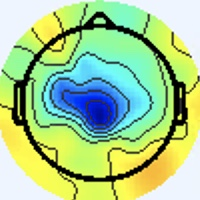

The data file committed next to this chart (first rows):
[238 245 255], [238 245 255], [238 245 255], [238 245 255], [238 245 255], [238 245 255], [238 245 255], [238 245 255], [238 245 255], [238 245 255], [238 245 255], [238 245 255], [238 245 255], [238 245 255], [238 245 255], [238 245 255], [238 245 255], [238 245 255], [238 245 255], [238 245 255], [238 245 255], [238 245 255], [238 245 255], [238 245 255]
[238 245 255], [238 245 255], [238 245 255], [238 245 255], [238 245 255], [238 245 255], [238 245 255], [238 245 255], [238 245 255], [238 245 255], [238 245 255], [238 245 255], [238 245 255], [238 245 255], [238 245 255], [238 245 255], [238 245 255], [238 245 255], [238 245 255], [238 245 255], [238 245 255], [238 245 255], [238 245 255], [238 245 255]
[238 245 255], [238 245 255], [238 245 255], [238 245 255], [238 245 255], [238 245 255], [238 245 255], [238 245 255], [238 245 255], [238 245 255], [238 245 255], [238 245 255], [238 245 255], [238 245 255], [238 245 255], [238 245 255], [238 245 255], [238 245 255], [238 245 255], [238 245 255], [238 245 255], [238 245 255], [238 245 255], [238 245 255]
[238 245 255], [238 245 255], [238 245 255], [238 245 255], [238 245 255], [238 245 255], [238 245 255], [238 245 255], [238 245 255], [238 245 255], [238 245 255], [238 245 255], [238 245 255], [238 245 255], [238 245 255], [238 245 255], [238 245 255], [238 245 255], [238 245 255], [238 245 255], [238 245 255], [238 245 255], [238 245 255], [238 245 255]
[238 245 255], [238 245 255], [238 245 255], [238 245 255], [238 245 255], [238 245 255], [238 245 255], [238 245 255], [238 245 255], [238 245 255], [238 245 255], [238 245 255], [238 245 255], [238 245 255], [238 245 255], [238 245 255], [238 245 255], [238 245 255], [238 245 255], [238 245 255], [238 245 255], [238 245 255], [238 245 255], [238 245 255]
[238 245 255], [238 245 255], [238 245 255], [238 245 255], [238 245 255], [238 245 255], [238 245 255], [238 245 255], [238 245 255], [238 245 255], [238 245 255], [238 245 255], [238 245 255], [238 245 255], [238 245 255], [238 245 255], [238 245 255], [238 245 255], [238 245 255], [238 245 255], [238 245 255], [238 245 255], [238 245 255], [238 245 255]
[238 245 255], [238 245 255], [238 245 255], [238 245 255], [238 245 255], [238 245 255], [238 245 255], [238 245 255], [238 245 255], [238 245 255], [238 245 255], [238 245 255], [238 245 255], [238 245 255], [238 245 255], [238 245 255], [238 245 255], [238 245 255], [238 245 255], [238 245 255], [238 245 255], [238 245 255], [238 245 255], [238 245 255]
[238 245 255], [238 245 255], [238 245 255], [238 245 255], [238 245 255], [238 245 255], [238 245 255], [238 245 255], [238 245 255], [238 245 255], [238 245 255], [238 245 255], [238 245 255], [238 245 255], [238 245 255], [238 245 255], [238 245 255], [238 245 255], [238 245 255], [238 245 255], [238 245 255], [238 245 255], [238 245 255], [238 245 255]
[238 245 255], [238 245 255], [238 245 255], [238 245 255], [238 245 255], [238 245 255], [238 245 255], [238 245 255], [238 245 255], [238 245 255], [238 245 255], [238 245 255], [238 245 255], [238 245 255], [238 245 255], [238 245 255], [238 245 255], [238 245 255], [238 245 255], [238 245 255], [238 245 255], [238 245 255], [238 245 255], [238 245 255]
[238 245 255], [238 245 255], [238 245 255], [238 245 255], [238 245 255], [238 245 255], [238 245 255], [238 245 255], [238 245 255], [238 245 255], [238 245 255], [238 245 255], [238 245 255], [238 245 255], [238 245 255], [238 245 255], [238 245 255], [238 245 255], [238 245 255], [238 245 255], [238 245 255], [238 245 255], [238 245 255], [238 245 255]
[238 245 255], [238 245 255], [238 245 255], [238 245 255], [238 245 255], [238 245 255], [238 245 255], [238 245 255], [238 245 255], [238 245 255], [238 245 255], [238 245 255], [238 245 255], [238 245 255], [238 245 255], [238 245 255], [238 245 255], [238 245 255], [238 245 255], [238 245 255], [238 245 255], [238 245 255], [238 245 255], [238 245 255]
[238 245 255], [238 245 255], [238 245 255], [238 245 255], [238 245 255], [238 245 255], [238 245 255], [238 245 255], [238 245 255], [238 245 255], [238 245 255], [238 245 255], [238 245 255], [238 245 255], [238 245 255], [238 245 255], [238 245 255], [238 245 255], [238 245 255], [238 245 255], [238 245 255], [238 245 255], [238 245 255], [238 245 255]
[238 245 255], [238 245 255], [238 245 255], [238 245 255], [238 245 255], [238 245 255], [238 245 255], [238 245 255], [238 245 255], [238 245 255], [238 245 255], [238 245 255], [238 245 255], [238 245 255], [238 245 255], [238 245 255], [238 245 255], [238 245 255], [238 245 255], [238 245 255], [238 245 255], [238 245 255], [238 245 255], [238 245 255]
[238 245 255], [238 245 255], [238 245 255], [238 245 255], [238 245 255], [238 245 255], [238 245 255], [238 245 255], [238 245 255], [238 245 255], [238 245 255], [238 245 255], [238 245 255], [238 245 255], [238 245 255], [238 245 255], [238 245 255], [238 245 255], [238 245 255], [238 245 255], [238 245 255], [238 245 255], [238 245 255], [238 245 255]
[238 245 255], [238 245 255], [238 245 255], [238 245 255], [238 245 255], [238 245 255], [238 245 255], [238 245 255], [238 245 255], [238 245 255], [238 245 255], [238 245 255], [238 245 255], [238 245 255], [238 245 255], [238 245 255], [238 245 255], [238 245 255], [238 245 255], [238 245 255], [238 245 255], [238 245 255], [238 245 255], [238 245 255]
[238 245 255], [238 245 255], [238 245 255], [238 245 255], [238 245 255], [238 245 255], [238 245 255], [238 245 255], [238 245 255], [238 245 255], [238 245 255], [238 245 255], [238 245 255], [238 245 255], [238 245 255], [238 245 255], [238 245 255], [238 245 255], [238 245 255], [238 245 255], [238 245 255], [238 245 255], [238 244 255], [238 245 255]
[238 245 255], [238 245 255], [238 245 255], [238 245 255], [238 245 255], [238 245 255], [238 245 255], [238 245 255], [238 245 255], [238 245 255], [238 245 255], [238 245 255], [238 245 255], [238 245 255], [238 245 255], [238 245 255], [237 246 255], [237 246 255], [238 245 253], [238 245 253], [238 244 255], [238 244 255], [238 244 255], [238 244 255]
[238 245 255], [238 245 255], [238 245 255], [238 245 255], [238 245 255], [238 245 255], [238 245 255], [238 245 255], [238 245 255], [238 245 255], [238 245 255], [238 245 255], [238 245 255], [238 245 255], [238 245 255], [238 245 255], [237 246 255], [237 246 255], [238 245 253], [238 245 253], [238 245 255], [238 244 255], [238 244 255], [238 244 255]
[238 245 255], [238 245 255], [238 245 255], [238 245 255], [238 245 255], [238 245 255], [238 245 255], [238 245 255], [238 245 255], [238 245 255], [238 245 255], [238 245 255], [238 245 255], [238 245 255], [238 245 255], [238 245 255], [238 244 255], [238 244 255], [238 244 255], [238 245 255], [238 245 253], [238 245 251], [238 245 251], [238 245 251]
[238 245 255], [238 245 255], [238 245 255], [238 245 255], [238 245 255], [238 245 255], [238 245 255], [238 245 255], [238 245 255], [238 245 255], [238 245 255], [238 245 255], [238 245 255], [238 245 255], [238 245 255], [238 245 255], [238 245 255], [238 244 255], [238 244 255], [238 245 255], [238 245 251], [238 246 249], [238 245 251], [238 245 251]
[238 245 255], [238 245 255], [238 245 255], [238 245 255], [238 245 255], [238 245 255], [238 245 255], [238 245 255], [238 245 255], [238 245 255], [238 245 255], [238 245 255], [238 245 255], [238 245 255], [238 245 255], [238 245 255], [238 245 255], [238 245 253], [238 245 253], [238 245 251], [238 245 251], [238 245 253], [238 245 255], [238 244 255]
[238 245 255], [238 245 255], [238 245 255], [238 245 255], [238 245 255], [238 245 255], [238 245 255], [238 245 255], [238 245 255], [238 245 255], [238 245 255], [238 245 255], [238 245 255], [238 245 255], [238 245 255], [238 245 255], [238 245 253], [238 245 251], [238 245 251], [238 245 251], [238 245 253], [238 245 255], [238 244 255], [238 244 255]
[238 245 255], [238 245 255], [238 245 255], [238 245 255], [238 245 255], [238 245 255], [238 245 255], [238 245 255], [238 245 255], [238 245 255], [238 245 255], [238 245 255], [238 245 255], [238 245 255], [238 245 255], [238 245 255], [240 244 253], [240 245 251], [238 245 251], [238 245 251], [238 245 255], [238 245 255], [238 245 255], [238 245 255]
[238 245 255], [238 245 255], [238 245 255], [238 245 255], [238 245 255], [238 245 255], [238 245 255], [238 245 255], [238 245 255], [238 245 255], [238 245 255], [238 245 255], [238 245 255], [238 245 255], [238 245 255], [238 245 255], [240 244 253], [240 244 253], [238 245 253], [238 245 255], [238 245 255], [238 245 255], [238 245 255], [238 245 253]
[238 245 255], [238 245 255], [238 245 255], [238 245 255], [238 245 255], [238 245 255], [238 245 255], [238 245 255], [238 245 255], [238 245 255], [238 245 255], [238 245 255], [238 245 255], [238 245 255], [238 245 255], [238 245 255], [240 244 255], [240 244 255], [238 244 255], [238 244 255], [238 244 255], [238 245 255], [237 246 255], [237 246 253]
[238 245 255], [238 245 255], [238 245 255], [238 245 255], [238 245 255], [238 245 255], [238 245 255], [238 245 255], [238 245 255], [238 245 255], [238 245 255], [238 245 255], [238 245 255], [238 245 255], [238 245 255], [238 245 255], [240 244 255], [240 244 255], [238 244 255], [238 244 255], [238 245 255], [238 245 255], [237 245 255], [237 245 255]
[238 245 255], [238 245 255], [238 245 255], [238 245 255], [238 245 255], [238 245 255], [238 245 255], [238 245 255], [238 245 255], [238 245 255], [238 245 255], [238 245 255], [238 245 255], [238 245 255], [238 245 255], [238 245 255], [240 244 255], [240 244 255], [238 244 255], [238 244 255], [238 245 253], [238 245 255], [237 244 255], [237 244 255]
[238 245 255], [238 245 255], [238 245 255], [238 245 255], [238 245 255], [238 245 255], [238 245 255], [238 245 255], [238 245 255], [238 245 255], [238 245 255], [238 245 255], [238 245 255], [238 245 255], [238 245 255], [238 245 255], [240 244 255], [240 244 255], [238 244 255], [238 245 255], [238 245 253], [238 245 255], [237 244 255], [237 244 255]
[238 245 255], [238 245 255], [238 245 255], [238 245 255], [238 245 255], [238 245 255], [238 245 255], [238 245 255], [238 245 255], [238 245 255], [238 245 255], [238 245 255], [238 245 255], [238 245 255], [238 245 255], [238 245 255], [238 244 255], [238 244 255], [238 245 255], [238 245 253], [237 246 251], [237 246 253], [237 245 255], [237 245 255]
[238 245 255], [238 245 255], [238 245 255], [238 245 255], [238 245 255], [238 245 255], [238 245 255], [238 245 255], [238 245 255], [238 245 255], [238 245 255], [238 245 255], [238 245 255], [238 245 255], [238 245 255], [238 244 255], [238 244 255], [238 244 255], [238 245 253], [238 245 251], [237 246 251], [237 246 253], [237 246 255], [237 245 255]
[238 245 255], [238 245 255], [238 245 255], [238 245 255], [238 245 255], [238 245 255], [238 245 255], [238 245 255], [238 245 255], [238 245 255], [238 245 255], [238 245 255], [238 245 255], [238 245 255], [238 245 255], [238 244 255], [238 244 255], [238 244 255], [238 245 251], [238 246 249], [237 246 253], [237 246 255], [237 246 255], [237 245 255]
[238 245 255], [238 245 255], [238 245 255], [238 245 255], [238 245 255], [238 245 255], [238 245 255], [238 245 255], [238 245 255], [238 245 255], [238 245 255], [238 245 255], [238 245 255], [238 245 255], [238 245 255], [238 244 255], [238 244 255], [238 244 255], [238 245 251], [238 246 249], [238 245 253], [237 246 255], [237 246 255], [237 246 253]
[238 245 255], [238 245 255], [238 245 255], [238 245 255], [238 245 255], [238 245 255], [238 245 255], [238 245 255], [238 245 253], [238 245 253], [238 245 253], [238 245 253], [240 244 255], [240 244 255], [240 244 255], [240 244 255], [238 244 255], [238 245 255], [238 245 251], [239 246 252], [238 245 253], [237 244 254], [236 244 255], [237 247 246]
[238 245 255], [238 245 255], [238 245 255], [238 245 255], [238 245 255], [238 245 255], [238 245 255], [238 245 255], [238 245 253], [238 245 253], [238 245 253], [238 245 253], [240 244 255], [240 244 255], [240 244 255], [240 244 255], [238 245 255], [238 245 255], [240 244 253], [239 243 252], [240 244 253], [240 247 253], [238 248 250], [235 249 232]
[238 245 255], [238 245 255], [238 245 255], [238 245 255], [238 245 255], [238 245 255], [238 245 255], [238 245 255], [238 245 255], [238 245 255], [238 245 253], [238 245 253], [238 245 255], [238 245 255], [240 244 255], [240 244 255], [236 243 253], [241 245 255], [242 244 255], [240 243 252], [239 244 250], [239 248 247], [236 248 236], [230 251 208]
[238 245 255], [238 245 255], [238 245 255], [238 245 255], [238 245 255], [238 245 255], [238 245 255], [238 245 255], [238 245 255], [238 245 255], [238 245 253], [238 245 253], [238 245 255], [238 245 255], [240 244 255], [240 244 255], [237 244 254], [240 244 255], [242 244 255], [240 245 251], [238 247 244], [234 249 230], [225 248 204], [215 247 171]
[238 245 255], [238 245 255], [238 245 255], [238 245 255], [238 245 255], [238 245 255], [238 245 255], [238 245 255], [238 245 255], [238 245 255], [238 245 255], [238 245 255], [238 245 255], [238 245 255], [238 245 255], [238 245 255], [241 245 255], [240 244 253], [238 245 255], [238 248 249], [237 251 234], [224 250 202], [209 248 157], [196 244 122]
[238 245 255], [238 245 255], [238 245 255], [238 245 255], [238 245 255], [238 245 255], [238 245 255], [238 245 255], [238 245 255], [238 245 255], [238 245 255], [238 245 255], [238 245 255], [238 245 255], [238 245 255], [238 245 255], [240 244 255], [239 246 252], [239 249 251], [233 251 235], [222 249 204], [208 247 166], [195 246 125], [190 247 104]
[238 245 255], [238 245 255], [238 245 255], [238 245 255], [238 245 255], [238 245 255], [238 244 255], [238 244 255], [238 244 255], [238 244 255], [238 244 255], [238 244 255], [238 245 255], [238 245 255], [238 245 253], [238 245 255], [239 243 254], [239 247 250], [234 250 237], [220 249 205], [201 245 156], [189 244 124], [189 246 113], [190 252 107]
[238 245 255], [238 245 255], [238 245 255], [238 245 255], [238 245 255], [238 245 255], [238 244 255], [238 244 255], [238 244 255], [238 244 255], [238 244 255], [238 244 255], [238 245 255], [238 245 253], [238 245 253], [238 245 251], [238 248 250], [234 250 237], [221 249 209], [202 244 170], [186 245 129], [181 248 109], [185 250 108], [188 251 108]
[238 245 255], [238 245 255], [238 245 255], [238 245 255], [238 245 255], [238 245 255], [238 244 255], [238 244 255], [238 244 255], [237 243 255], [238 244 255], [239 245 255], [239 246 255], [238 245 253], [238 245 251], [239 249 248], [235 253 239], [220 251 210], [196 243 163], [187 246 138], [182 248 122], [178 249 111], [187 255 114], [188 252 112]
[238 245 255], [238 245 255], [238 245 255], [238 245 255], [238 245 255], [238 245 255], [238 244 255], [238 244 255], [240 246 255], [238 244 255], [238 244 255], [238 245 255], [235 242 250], [238 245 251], [241 249 252], [231 247 236], [220 251 210], [198 244 172], [184 245 141], [176 246 122], [176 249 118], [182 255 121], [180 252 114], [182 249 110]
[238 244 255], [238 244 255], [238 245 255], [238 245 255], [238 245 253], [238 245 253], [238 245 255], [238 245 255], [236 242 254], [238 244 255], [238 244 255], [240 247 255], [238 247 252], [237 247 249], [237 247 246], [222 245 219], [194 242 168], [181 246 142], [173 243 129], [173 249 125], [174 255 126], [171 251 118], [175 249 112], [184 255 117]
[238 244 255], [238 244 255], [238 245 255], [238 245 255], [238 245 253], [238 245 253], [238 245 255], [238 245 255], [240 246 255], [239 245 255], [236 243 253], [238 245 253], [236 246 248], [241 251 252], [244 255 251], [223 248 216], [184 240 153], [174 247 132], [174 248 135], [177 251 138], [173 251 132], [171 250 125], [179 251 125], [177 250 119]
[238 244 255], [238 244 255], [238 245 255], [238 245 255], [238 245 253], [238 245 253], [238 245 255], [238 245 255], [238 244 255], [238 244 255], [240 247 255], [239 246 252], [233 243 244], [241 251 250], [247 255 252], [225 250 218], [188 241 161], [173 241 138], [176 243 146], [176 243 146], [177 243 143], [179 248 142], [173 246 131], [171 246 127]
[238 244 255], [238 244 255], [238 245 255], [238 245 255], [238 245 253], [238 245 253], [238 245 255], [238 245 255], [238 244 255], [239 246 255], [237 244 252], [242 249 255], [244 254 255], [217 228 224], [178 189 181], [154 177 149], [134 178 115], [126 180 104], [129 181 109], [126 178 106], [124 176 101], [147 205 121], [175 243 144], [178 251 143]
[238 244 255], [238 244 255], [238 245 255], [238 245 255], [238 245 253], [238 245 253], [238 245 255], [238 245 255], [238 245 255], [238 245 255], [235 242 250], [247 255 255], [248 255 255], [176 187 181], [75 87 77], [37 54 35], [43 70 35], [41 71 33], [43 70 37], [37 67 31], [31 66 24], [ 92 137  80], [174 233 151], [179 247 148]
[240 244 255], [238 245 255], [237 246 255], [237 246 255], [238 245 255], [240 244 255], [240 244 253], [238 245 253], [239 246 255], [239 246 254], [238 248 250], [236 251 244], [225 248 228], [162 191 161], [ 83 113  79], [57 89 52], [ 65 100  60], [ 68 105  64], [ 67 101  64], [ 64 100  62], [ 61 102  60], [ 86 130  79], [123 171 109], [132 184 112]
[241 243 255], [240 244 255], [236 246 255], [237 247 255], [241 244 255], [241 243 255], [241 244 253], [240 245 251], [238 245 253], [237 246 251], [235 250 247], [216 244 219], [187 238 179], [167 231 153], [154 221 141], [150 219 138], [152 219 139], [154 221 142], [153 222 141], [153 224 144], [160 226 154], [115 171 110], [49 86 45], [38 65 34]
[241 243 255], [240 244 255], [236 246 255], [236 246 255], [240 243 255], [241 243 255], [241 244 253], [241 244 251], [241 245 255], [237 248 252], [236 253 245], [210 248 211], [174 241 161], [160 245 141], [160 249 143], [163 252 146], [167 252 151], [165 250 147], [162 251 145], [164 252 148], [167 251 155], [133 202 122], [ 77 121  72], [56 87 53]
[240 244 255], [238 244 255], [237 246 255], [237 246 255], [237 246 255], [238 244 255], [241 243 255], [242 244 255], [239 243 254], [236 247 249], [232 254 242], [208 249 207], [173 243 157], [160 248 138], [160 253 146], [159 252 145], [160 247 142], [163 249 142], [163 252 142], [161 251 138], [162 251 141], [156 241 137], [150 223 134], [154 218 140]
[240 244 255], [238 244 255], [238 245 255], [238 245 253], [237 246 255], [237 246 255], [242 244 255], [242 244 255], [241 248 255], [230 247 241], [213 250 219], [192 247 189], [169 245 154], [160 249 141], [158 251 144], [155 248 141], [162 251 145], [161 250 142], [158 247 137], [156 249 135], [158 251 137], [161 254 140], [166 252 145], [162 247 144]
[241 244 253], [240 244 253], [238 245 255], [238 245 255], [237 246 253], [238 245 253], [241 245 254], [241 246 252], [239 249 248], [215 245 221], [181 243 180], [162 245 155], [161 249 147], [160 252 145], [163 250 146], [162 250 146], [159 250 145], [160 253 147], [160 251 146], [160 251 146], [159 250 145], [160 249 143], [163 250 143], [162 249 142]
[240 244 253], [240 244 253], [238 245 255], [238 245 255], [238 245 255], [238 245 253], [240 244 253], [239 247 250], [235 250 243], [209 246 212], [166 243 163], [151 246 142], [157 250 146], [158 249 146], [159 247 143], [159 250 147], [153 248 146], [153 250 147], [154 249 145], [155 250 146], [158 251 147], [157 250 146], [158 250 143], [158 250 141]
[237 245 255], [237 245 255], [238 245 253], [238 245 253], [240 243 255], [240 243 255], [240 244 255], [236 247 249], [234 254 242], [206 251 210], [168 247 166], [152 249 146], [154 249 147], [154 249 145], [155 252 145], [153 252 144], [153 251 150], [151 252 150], [152 253 149], [151 252 146], [150 252 143], [152 251 145], [153 249 149], [155 252 149]
[237 244 255], [237 245 255], [240 245 251], [241 246 252], [241 244 255], [240 243 255], [237 246 253], [231 251 242], [213 248 218], [190 248 190], [162 246 160], [153 249 149], [154 249 149], [155 250 148], [156 255 147], [149 251 142], [152 253 151], [149 249 150], [151 253 151], [150 253 148], [150 253 146], [153 254 150], [154 251 154], [153 250 153]
[239 242 255], [242 245 255], [243 243 251], [240 243 248], [240 244 253], [238 247 252], [234 249 246], [216 246 222], [180 240 178], [164 244 157], [158 247 153], [156 251 151], [156 251 149], [155 250 148], [153 252 146], [153 252 146], [153 251 148], [153 251 150], [153 251 152], [153 250 153], [154 250 152], [154 250 153], [155 248 157], [154 249 157]
[240 243 255], [240 244 255], [242 242 252], [241 244 249], [237 244 250], [239 250 252], [233 253 244], [208 248 213], [171 244 163], [156 248 147], [154 249 149], [154 250 150], [154 250 150], [153 249 149], [153 251 148], [153 251 148], [154 252 149], [154 252 151], [155 251 154], [155 250 156], [156 250 156], [156 250 156], [155 250 156], [154 251 156]
[237 245 255], [236 245 254], [240 244 255], [241 245 254], [240 244 253], [239 250 252], [232 254 242], [205 250 209], [167 245 161], [153 248 144], [152 248 148], [153 251 152], [151 251 153], [150 250 152], [151 252 150], [151 252 150], [150 251 149], [150 251 149], [152 249 152], [152 249 154], [153 248 158], [152 249 156], [149 251 149], [147 252 149]
[237 245 255], [237 246 255], [239 246 254], [240 247 253], [237 244 250], [229 246 240], [214 249 219], [191 249 191], [163 248 155], [153 250 143], [153 249 149], [154 251 154], [153 250 155], [151 251 155], [150 252 152], [150 252 152], [150 252 152], [150 252 152], [151 251 153], [151 251 155], [151 250 159], [150 251 157], [147 254 150], [146 255 150]
[239 245 255], [240 244 255], [240 245 249], [240 249 248], [237 249 245], [215 245 221], [182 242 182], [165 245 158], [157 252 148], [153 252 143], [155 249 152], [156 250 154], [155 249 153], [152 249 152], [148 252 153], [146 252 152], [145 251 153], [146 250 153], [146 250 151], [146 250 153], [148 249 157], [146 249 157], [144 252 153], [144 252 153]
... 139 more rows
